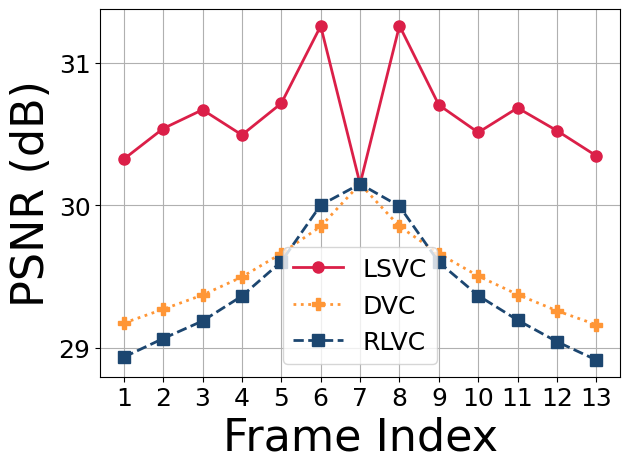

Reproduce this figure in Python. (Note: this script raises an exception after producing the figure.)
#!/usr/bin/python

import numpy as np
import matplotlib
matplotlib.use('Agg')
import matplotlib.pyplot as plt
import os
lfsize = 18
labelsize = 24
labelsize_s,labelsize_b = 24,32
linewidth = 4
plt.rcParams['xtick.labelsize'] = 20
plt.rcParams['ytick.labelsize'] = 20
plt.rcParams["font.family"] = "Times New Roman"
colors = ['#DB1F48','#FF9636','#1C4670','#9D5FFB','#21B6A8','#D65780']
# colors = ['#D00C0E','#E09C1A','#08A720','#86A8E7','#9D5FFB','#D65780']
labels = ['LSVC','H.264','H.265','DVC','RLVC']
markers = ['o','P','s','>','D','^']
linestyles = ['solid','dotted','dashed','dashdot', (0, (3, 5, 1, 5, 1, 5))]


########################NETWORK IMPACT#####################
# FPS,Rebuffer,Latency
def get_mean_std_from(pos,filename):
	arr = [[[] for _ in range(4)] for _ in range(5)]
	with open(filename,'r') as f:
		count = 0
		for line in f.readlines():
			line = line.strip()
			line = line.split(' ')
			v = float(line[pos])
			i = (count%20)//4 # method
			j = (count%20)%4 # lambda value
			arr[i][j] += [v]
			count += 1
	arr = np.array(arr)
	arr.resize(5,4*len(arr[0][0]))
	avg = np.mean(arr,1)
	std = np.std(arr,1)
	return avg,std

def get_arr_from(pos,filename):
	arr = [[[] for _ in range(4)] for _ in range(5)]
	with open(filename,'r') as f:
		count = 0
		for line in f.readlines():
			line = line.strip()
			line = line.split(' ')
			v = float(line[pos])
			i = (count%20)//4 # method
			j = (count%20)%4 # lambda value
			arr[i][j] += [v]
			count += 1
	arr = np.array(arr)
	return arr

def line_plot(XX,YY,label,color,path,xlabel,ylabel,lbsize=labelsize_b,lfsize=labelsize_b-8,legloc='best',
				xticks=None,yticks=None,ncol=None, yerr=None,
				use_arrow=False,arrow_coord=(0.4,30)):
	fig, ax = plt.subplots()
	ax.grid(zorder=0)
	for i in range(len(XX)):
		xx,yy = XX[i],YY[i]
		if yerr is None:
			plt.plot(xx, yy, color = color[i], marker = markers[i], 
				linestyle = linestyles[i], label = label[i], 
				linewidth=2, markersize=8)
		else:
			plt.errorbar(xx, yy, yerr=yerr[i], color = color[i], 
				marker = markers[i], label = label[i], 
				linewidth=2, markersize=8)
	plt.xlabel(xlabel, fontsize = lbsize)
	plt.ylabel(ylabel, fontsize = lbsize)
	if xticks is not None:
		plt.xticks(xticks,fontsize=lfsize)
	if yticks is not None:
		plt.yticks(yticks,fontsize=lfsize)
	if use_arrow:
		ax.text(
		    arrow_coord[0], arrow_coord[1], "Better", ha="center", va="center", rotation=-45, size=lbsize-8,
		    bbox=dict(boxstyle="larrow,pad=0.3", fc="white", ec="black", lw=2))
	plt.tight_layout()
	if ncol!=0:
		if ncol is None:
			plt.legend(loc=legloc,fontsize = lfsize)
		else:
			plt.legend(loc=legloc,fontsize = lfsize,ncol=ncol)
	# plt.xlim((0.8,3.2))
	# plt.ylim((-40,90))
	plt.tight_layout()
	fig.savefig(path,bbox_inches='tight')
	plt.close()

def bar_plot(avg,std,label,path,color,ylabel,yticks=None):
	N = len(avg)
	ind = np.arange(N)  # the x locations for the groups
	width = 0.5       # the width of the bars
	fig, ax = plt.subplots()
	ax.grid(zorder=0)
	ax.set_axisbelow(True)
	hbar = ax.bar(ind, avg, width, color=color, \
		yerr=std, error_kw=dict(lw=1, capsize=1, capthick=1))
	ax.set_ylabel(ylabel, fontsize = labelsize)
	ax.set_xticks(ind,fontsize=labelsize)
	ax.set_xticklabels(label, fontsize = labelsize)
	ax.bar_label(hbar, fmt='%.2f', fontsize = labelsize)
	if yticks is not None:
		plt.yticks( yticks,fontsize=labelsize )
	xleft, xright = ax.get_xlim()
	ybottom, ytop = ax.get_ylim()
	ratio = 0.3
	ax.set_aspect(abs((xright-xleft)/(ybottom-ytop))*ratio)
	plt.tight_layout()
	fig.savefig(path,bbox_inches='tight')
	plt.close()

def hbar_plot(avg,std,label,path,color,xlabel):
	plt.rcdefaults()
	fig, (ax1,ax2) = plt.subplots(1,2,sharey=True)

	y_pos = np.arange(len(avg))
	width = 0.5
	hbars1 = ax1.barh(y_pos, avg, width, color=color, xerr=std, align='center', error_kw=dict(lw=1, capsize=1, capthick=1))
	hbars2 = ax2.barh(y_pos, avg, width, color=color, xerr=std, align='center', error_kw=dict(lw=1, capsize=1, capthick=1))
	
	ax1.set_xlim(0,200)
	ax2.set_xlim(450,500)

	# hide the spines between ax and ax2
	ax1.spines['right'].set_visible(False)
	ax2.spines['left'].set_visible(False)
	ax1.yaxis.tick_left()
	# ax1.tick_params(labelright='off')

	d = .015 # how big to make the diagonal lines in axes coordinates
	# arguments to pass plot, just so we don't keep repeating them
	kwargs = dict(transform=ax1.transAxes, color='r', clip_on=False)
	ax1.plot((1-d,1+d), (-d,+d), **kwargs)
	ax1.plot((1-d,1+d),(1-d,1+d), **kwargs)

	kwargs.update(transform=ax2.transAxes)  # switch to the bottom axes
	ax2.plot((-d,+d), (1-d,1+d), **kwargs)
	ax2.plot((-d,+d), (-d,+d), **kwargs)

	ax1.bar_label(hbars1, fmt='%.2f', fontsize = labelsize_b-8)
	ax2.bar_label(hbars2, fmt='%.2f', fontsize = labelsize_b-8)
	ax1.set_yticks(y_pos, labels=label, fontsize = labelsize_b)
	ax1.invert_yaxis()  

	ax1.set_xticks([])
	ax2.set_xticks([])

	plt.tight_layout()
	fig.text(0.55, 0, xlabel, ha='center', fontsize = labelsize_b-8)
	fig.savefig(path,bbox_inches='tight')

######################PIPELINE##########################
#LSVC
[30.324174880981445, 30.538787841796875, 30.67068862915039, 30.493885040283203, 30.715839385986328, 31.258317947387695, 30.150089263916016, 31.260454177856445, 30.704235076904297, 30.511245727539062, 30.683883666992188, 30.52373695373535, 30.347036361694336]
[28.298402786254883, 29.32883071899414, 26.488296508789062, 28.39558219909668, 29.504722595214844, 28.867931365966797, 0.0, 28.858898162841797, 29.479257583618164, 28.426942825317383, 26.54940414428711, 29.309539794921875, 28.29562759399414]
[28.656272888183594, 29.642196655273438, 26.948925018310547, 28.73621940612793, 29.792583465576172, 29.28494644165039, 0.0, 29.288658142089844, 29.771686553955078, 28.774675369262695, 27.026559829711914, 29.634706497192383, 28.650615692138672]

[31.79556655883789, 32.010169982910156, 32.13483428955078, 32.01605224609375, 32.252105712890625, 32.848426818847656, 32.09651565551758, 32.850372314453125, 32.242488861083984, 32.039241790771484, 32.144073486328125, 31.9993953704834, 31.818790435791016]
[29.2729434967041, 30.47451400756836, 27.35369110107422, 29.36699867248535, 30.667308807373047, 30.300966262817383, 0.0, 30.276790618896484, 30.64506721496582, 29.374788284301758, 27.421789169311523, 30.45831871032715, 29.23392677307129]
[29.642555236816406, 30.805307388305664, 27.43917465209961, 29.723651885986328, 30.977153778076172, 30.32033920288086, 0.0, 30.323108673095703, 30.949195861816406, 29.71859359741211, 27.507112503051758, 30.794078826904297, 29.59737777709961]

[33.16758728027344, 33.39623260498047, 33.38203430175781, 33.413753509521484, 33.68014144897461, 34.219547271728516, 33.17623519897461, 34.22687911987305, 33.68741989135742, 33.449623107910156, 33.401241302490234, 33.39919662475586, 33.208526611328125]
[29.97351837158203, 31.370927810668945, 27.767627716064453, 30.074676513671875, 31.587181091308594, 31.054536819458008, 0.0, 31.03588104248047, 31.57195472717285, 30.092966079711914, 27.84052848815918, 31.368003845214844, 29.947742462158203]
[30.407732009887695, 31.75274658203125, 27.98227882385254, 30.49777603149414, 31.962841033935547, 31.130823135375977, 0.0, 31.135499954223633, 31.942415237426758, 30.512845993041992, 28.072826385498047, 31.765607833862305, 30.374088287353516]

[34.112464904785156, 34.348960876464844, 34.17481231689453, 34.358848571777344, 34.64569854736328, 35.04032516479492, 33.5637092590332, 35.05060958862305, 34.66664123535156, 34.40544128417969, 34.2020149230957, 34.36622619628906, 34.17374801635742]
[30.361879348754883, 31.887596130371094, 27.905567169189453, 30.454771041870117, 32.1118049621582, 31.319427490234375, 0.0, 31.30449867248535, 32.09374237060547, 30.479469299316406, 27.99410057067871, 31.888900756835938, 30.34747314453125]
[30.823848724365234, 32.28938293457031, 27.904136657714844, 30.906814575195312, 32.51226043701172, 30.9323787689209, 0.0, 30.935863494873047, 32.491764068603516, 30.917221069335938, 27.996685028076172, 32.30657958984375, 30.794898986816406]

# DVC
[29.173748016357422, 29.27092170715332, 29.37064552307129, 29.497413635253906, 29.661972045898438, 29.852237701416016, 30.150089263916016, 29.852378845214844, 29.661563873291016, 29.503948211669922, 29.374170303344727, 29.260009765625, 29.161935806274414]
[28.481109619140625, 28.577266693115234, 28.69678497314453, 28.772428512573242, 28.930997848510742, 29.2314510345459, 0.0, 29.223670959472656, 28.931238174438477, 28.82183837890625, 28.701223373413086, 28.59286880493164, 28.49413299560547]
[28.35502052307129, 28.450502395629883, 28.55092430114746, 28.612621307373047, 28.753910064697266, 28.990413665771484, 0.0, 28.98839569091797, 28.741500854492188, 28.65834617614746, 28.556934356689453, 28.46303367614746, 28.369247436523438]

[30.878501892089844, 30.991844177246094, 31.11358070373535, 31.2701416015625, 31.462112426757812, 31.68387794494629, 32.09651565551758, 31.678407669067383, 31.453899383544922, 31.26241111755371, 31.110883712768555, 30.966976165771484, 30.851383209228516]
[29.87420654296875, 29.990354537963867, 30.114185333251953, 30.209226608276367, 30.38852882385254, 30.745929718017578, 0.0, 30.724746704101562, 30.356836318969727, 30.25389862060547, 30.1245059967041, 29.99236297607422, 29.882112503051758]
[29.70517921447754, 29.816722869873047, 29.92607879638672, 29.994768142700195, 30.155187606811523, 30.442304611206055, 0.0, 30.4287109375, 30.122648239135742, 30.037315368652344, 29.9339656829834, 29.82136344909668, 29.711952209472656]

[32.132957458496094, 32.243408203125, 32.357173919677734, 32.50341796875, 32.68071746826172, 32.86759948730469, 33.17623519897461, 32.866546630859375, 32.6748161315918, 32.504634857177734, 32.3598747253418, 32.22612762451172, 32.110939025878906]
[30.806640625, 30.92320442199707, 31.03727912902832, 31.1124324798584, 31.257946014404297, 31.568897247314453, 0.0, 31.560964584350586, 31.228649139404297, 31.157615661621094, 31.036495208740234, 30.932708740234375, 30.81328773498535]
[30.63261604309082, 30.742660522460938, 30.837276458740234, 30.896705627441406, 31.00812530517578, 31.22210121154785, 0.0, 31.225732803344727, 30.971023559570312, 30.93768310546875, 30.838455200195312, 30.753334045410156, 30.642309188842773]

[32.98991775512695, 33.087459564208984, 33.17992401123047, 33.29349899291992, 33.42362594604492, 33.54410171508789, 33.5637092590332, 33.54086685180664, 33.418758392333984, 33.29288101196289, 33.18034362792969, 33.075042724609375, 32.984214782714844]
[31.387508392333984, 31.473073959350586, 31.574783325195312, 31.612934112548828, 31.725500106811523, 31.88429832458496, 0.0, 31.87765121459961, 31.704010009765625, 31.667377471923828, 31.58749771118164, 31.495058059692383, 31.41139793395996]
[31.19398307800293, 31.28240966796875, 31.35838508605957, 31.370620727539062, 31.45598602294922, 31.511009216308594, 0.0, 31.501174926757812, 31.42658805847168, 31.41568946838379, 31.364208221435547, 31.294601440429688, 31.21670150756836]

#RLVC
[28.934640884399414, 29.0654354095459, 29.188518524169922, 29.363454818725586, 29.605087280273438, 30.001672744750977, 30.150089263916016, 29.993770599365234, 29.60120391845703, 29.366622924804688, 29.19466209411621, 29.043128967285156, 28.91464614868164]
[28.252681732177734, 28.382244110107422, 28.518884658813477, 28.6552791595459, 28.917280197143555, 29.244461059570312, 0.0, 29.230913162231445, 28.90703010559082, 28.684768676757812, 28.525779724121094, 28.385425567626953, 28.257638931274414]
[28.231082916259766, 28.35358428955078, 28.465999603271484, 28.584169387817383, 28.787567138671875, 28.802413940429688, 0.0, 28.758514404296875, 28.77138900756836, 28.609603881835938, 28.474363327026367, 28.343585968017578, 28.236831665039062]

[30.781314849853516, 30.918954849243164, 31.047901153564453, 31.23015785217285, 31.494022369384766, 31.950214385986328, 32.09651565551758, 31.95067596435547, 31.49615478515625, 31.236324310302734, 31.0521240234375, 30.89522933959961, 30.75379753112793]
[29.768478393554688, 29.898950576782227, 30.04826545715332, 30.1702938079834, 30.465646743774414, 30.885608673095703, 0.0, 30.889318466186523, 30.46480369567871, 30.215803146362305, 30.044313430786133, 29.90804672241211, 29.778724670410156]
[29.678958892822266, 29.805009841918945, 29.914960861206055, 30.010356903076172, 30.22585678100586, 30.278287887573242, 0.0, 30.2508487701416, 30.222610473632812, 30.053380966186523, 29.915616989135742, 29.801546096801758, 29.694578170776367]

[32.05010986328125, 32.20680236816406, 32.35564041137695, 32.55833435058594, 32.83184051513672, 33.269229888916016, 33.17623519897461, 33.277217864990234, 32.842647552490234, 32.57870864868164, 32.374053955078125, 32.1959342956543, 32.042667388916016]
[30.808195114135742, 30.94692611694336, 31.095979690551758, 31.21013641357422, 31.491060256958008, 31.887453079223633, 0.0, 31.89170265197754, 31.485570907592773, 31.271921157836914, 31.107885360717773, 30.96190643310547, 30.832374572753906]
[30.683185577392578, 30.819730758666992, 30.93010902404785, 31.01856803894043, 31.226238250732422, 31.12099838256836, 0.0, 31.0999755859375, 31.210622787475586, 31.07532501220703, 30.948209762573242, 30.826629638671875, 30.716211318969727]

[32.948448181152344, 33.099937438964844, 33.23990249633789, 33.43804931640625, 33.688114166259766, 34.05646896362305, 33.5637092590332, 34.05782699584961, 33.69127655029297, 33.45049285888672, 33.257877349853516, 33.09467697143555, 32.953392028808594]
[31.496746063232422, 31.628128051757812, 31.76934242248535, 31.8779354095459, 32.11865997314453, 32.346561431884766, 0.0, 32.336822509765625, 32.0954704284668, 31.918598175048828, 31.77651023864746, 31.641735076904297, 31.513755798339844]
[31.346698760986328, 31.46917724609375, 31.57929801940918, 31.65304183959961, 31.814544677734375, 31.50114631652832, 0.0, 31.472368240356445, 31.788970947265625, 31.691736221313477, 31.580381393432617, 31.47230339050293, 31.364946365356445]

WP_PSNR = []
MC_PSNR = []
RE_PSNR = []

        
#######################ERROR PROP########################
eplabels = ['LSVC','DVC','RLVC'] # UVG,r=2048
frame_loc = [[i for i in range(1,14)] for _ in range(len(eplabels))]
DVC_error = [
[29.17373275756836, 29.27086639404297, 29.370689392089844, 29.497406005859375, 29.661972045898438, 29.852237701416016, 30.150089263916016, 29.852378845214844, 29.661556243896484, 29.503952026367188, 29.374088287353516, 29.260000228881836, 29.161962509155273],
[30.87851333618164, 30.991844177246094, 31.11360740661621, 31.27014923095703, 31.462120056152344, 31.68387794494629, 32.09651565551758, 31.678407669067383, 31.453895568847656, 31.26244354248047, 31.11084747314453, 30.96697235107422, 30.851476669311523],
[32.132972717285156, 32.243431091308594, 32.35715866088867, 32.50340270996094, 32.68071746826172, 32.86759948730469, 33.17623519897461, 32.866546630859375, 32.67479705810547, 32.504638671875, 32.3599967956543, 32.226200103759766, 32.11112594604492],
[32.98991012573242, 33.08746337890625, 33.17982864379883, 33.293479919433594, 33.42365646362305, 33.544105529785156, 33.5637092590332, 33.54086685180664, 33.418758392333984, 33.292877197265625, 33.18037414550781, 33.075035095214844, 32.984283447265625],
]
RLVC_error = [
[28.934640884399414, 29.0654354095459, 29.188518524169922, 29.363454818725586, 29.605087280273438, 30.001672744750977, 30.150089263916016, 29.993770599365234, 29.60120391845703, 29.366622924804688, 29.19466209411621, 29.043128967285156, 28.91464614868164],
[30.781314849853516, 30.918954849243164, 31.047901153564453, 31.23015785217285, 31.494022369384766, 31.950214385986328, 32.09651565551758, 31.95067596435547, 31.49615478515625, 31.236337661743164, 31.052120208740234, 30.89519691467285, 30.753807067871094],
[32.05003356933594, 32.206790924072266, 32.35562515258789, 32.55833435058594, 32.83184051513672, 33.269229888916016, 33.17623519897461, 33.277217864990234, 32.842647552490234, 32.578739166259766, 32.3740234375, 32.1959228515625, 32.042484283447266],
[32.94842529296875, 33.0999755859375, 33.23988723754883, 33.43804168701172, 33.688114166259766, 34.05646896362305, 33.5637092590332, 34.05782699584961, 33.69127655029297, 33.450496673583984, 33.25787353515625, 33.094661712646484, 32.95338439941406],
]
LSVC_error = [
[30.324174880981445, 30.538787841796875, 30.67068862915039, 30.49388313293457, 30.715848922729492, 31.25832176208496, 30.150089263916016, 31.260454177856445, 30.7042293548584, 30.511245727539062, 30.683881759643555, 30.523727416992188, 30.34703254699707],
[31.795574188232422, 32.01017379760742, 32.13482666015625, 32.016048431396484, 32.25210189819336, 32.848426818847656, 32.09651565551758, 32.85036849975586, 32.24248123168945, 32.039222717285156, 32.14407730102539, 31.9993953704834, 31.81879997253418],
[33.16758728027344, 33.39623260498047, 33.38203430175781, 33.413753509521484, 33.68014144897461, 34.21955108642578, 33.17623519897461, 34.22688674926758, 33.68741989135742, 33.44963455200195, 33.401241302490234, 33.39918518066406, 33.20851516723633],
[34.112457275390625, 34.34897232055664, 34.174808502197266, 34.358848571777344, 34.64569854736328, 35.04032516479492, 33.5637092590332, 35.05060958862305, 34.66664505004883, 34.40544891357422, 34.20201110839844, 34.366241455078125, 34.17375183105469],
]
ytick_list = [range(29,32),range(31,34),range(32,35),range(33,36)]
for i in range(4):
    PSNRs = [LSVC_error[i],DVC_error[i],RLVC_error[i]]
    ylabel = 'PSNR (dB)' if i==0 else ''
    legloc = 'lower center' if i==0 else 'best'
    line_plot(frame_loc,PSNRs,eplabels,colors,
            f'/home/bo/Dropbox/Research/SIGCOMM22/images/error_prop_{i}.eps',
            'Frame Index',ylabel,xticks=range(1,14),yticks=ytick_list[i],
            lfsize=lfsize,legloc=legloc)

Ubpps = [[0.12,0.18,0.266,0.37,0.50],
		[0.12,0.20,0.33,0.54],
		[0.14,0.24,0.40,0.67],
		[0.08,0.12,0.19,0.27],
		[0.06,0.11,0.164,0.24],
		]
UPSNRs = [[30.63,32.17,33.52,34.39,35.01],
		[30.58,32.26,33.75,34.97],
		[31.53,33.05,34.33,35.36],
		[29.52,31.30,32.52,33.28],
		[29.42,31.30,32.60,33.42],
		]
Ubpps = np.array(Ubpps)
UPSNRs = np.array(UPSNRs)
line_plot(Ubpps,UPSNRs,labels,colors,
		'/home/bo/Dropbox/Research/SIGCOMM22/images/rate-distortion-UVG.eps',
		'bpp','PSNR (dB)',use_arrow=True,arrow_coord=(0.1,34),
		xticks=[.2,.4,.6],yticks=range(30,37))

line_plot(Ubpps[1:],UPSNRs[1:],labels[1:],colors[1:],
		'/home/bo/Dropbox/Research/SIGCOMM22/images/motivation0.eps',
		'bpp','PSNR (dB)',use_arrow=True,arrow_coord=(0.1,34),
		xticks=[.2,.4,.6],yticks=range(30,37))

Mbpps = [[0.14,0.21,0.30,0.41,0.538],
		[0.14,0.23,0.38,0.63],
		[0.16,0.26,0.43,0.76],
		[0.09,0.15,0.22,0.31],
		[0.08,0.14,0.20,0.28],
		]
MPSNRs = [[30.93,32.47,33.75,34.57,35.18],
		[30.71,32.42,33.95,35.23],
		[31.56,33.16,34.52,35.61],
		[29.98,31.72,32.96,33.73],
		[29.64,31.54,32.80,33.60],
		]

line_plot(Mbpps,MPSNRs,labels,colors,
		'/home/bo/Dropbox/Research/SIGCOMM22/images/rate-distortion-MCL.eps',
		'bpp','',
		xticks=[.2,.4,.6],yticks=range(30,37))

Xbpps = [[0.10,0.147,0.22,0.34,0.489],
		[0.10,0.17,0.32,0.60],
		[0.11,0.21,0.37,0.66],
		[0.06,0.10,0.16,0.24],
		[0.05,0.087,0.138,0.216],
		]
XPSNRs = [[31.84,33.24,34.51,35.40,36.08],
		[31.56,32.97,34.30,35.49],
		[32.45,33.83,35.01,35.96],
		[30.89,32.68,33.92,34.69],
		[30.75,32.51,33.71,34.48],
		]

line_plot(Xbpps,XPSNRs,labels,colors,
		'/home/bo/Dropbox/Research/SIGCOMM22/images/rate-distortion-Xiph.eps',
		'bpp','',
		xticks=[.2,.4,.6],yticks=range(31,37))

Hbpps = [[0.14,0.21,0.307,0.37,0.56],
		[0.14,0.24,0.40,0.66],
		[0.16,0.275,0.47,0.77],
		[0.09,0.15,0.22,0.32],
		[0.08,0.13,0.20,0.28],
		]
HPSNRs = [[29.75,31.28,32.39,33.05,33.54],
		[29.56,31.18,32.66,33.86],
		[30.50,32.01,33.28,34.24],
		[28.84,30.40,31.35,31.95],
		[28.48,30.29,31.37,32.04],
		]

line_plot(Hbpps,HPSNRs,labels,colors,
		'/home/bo/Dropbox/Research/SIGCOMM22/images/rate-distortion-HEVC.eps',
		'bpp','',
		xticks=[.2,.4,.6,.8],yticks=range(30,35))

def groupedbar(data_mean,data_std,ylabel,path,yticks=None,envs = ['WiFi', 'Lossy WiFi'],
				methods = ['LSVC','H.264','H.265','DVC','RLVC'],use_barlabel=False):
	fig = plt.figure()
	ax = fig.add_subplot(111)
	num_methods = data_mean.shape[1]
	num_env = data_mean.shape[0]
	center_index = np.arange(1, num_env + 1)
	colors = ['lightcoral', 'orange', 'yellow', 'palegreen', 'lightskyblue']
	# colors = ['coral', 'orange', 'green', 'cyan', 'blue']

	ax.grid()
	ax.spines['bottom'].set_linewidth(3)
	ax.spines['top'].set_linewidth(3)
	ax.spines['left'].set_linewidth(3)
	ax.spines['right'].set_linewidth(3)
	plt.xticks(np.linspace(1, 2, 2), envs, size=labelsize)
	ax.set_ylabel(ylabel, size=labelsize)
	if yticks is not None:
		plt.yticks(yticks,fontsize=lfsize)
	hatches = ['/', '-', 'O', '|', '\\']

	for i in range(num_methods):
	    x_index = center_index + (i - (num_methods - 1) / 2) * 0.16
	    hbar=plt.bar(x_index, data_mean[:, i], width=0.15, linewidth=2,
	            color=colors[i], label=methods[i], hatch=hatches[i], edgecolor='k')
	    plt.errorbar(x=x_index, y=data_mean[:, i],
	                 yerr=data_std[:, i], fmt='k.', elinewidth=3)
	    if use_barlabel:
	    	ax.bar_label(hbar, fmt='%.2f', fontsize = labelsize_b-16, rotation='vertical')
	

	plt.legend(bbox_to_anchor=(0.46, 1.28), fancybox=True,
	           loc='upper center', ncol=3, fontsize=20)
	fig.savefig(path, bbox_inches='tight')
	plt.close()


########################HARDWARE IMPACT#####################
# RTX2080,RTX2070
# all hardware in same plot: x(HW),y(speed)

# GTX1080 performance
# encoder only
# encoding speed
fps_avg_list = []
fps_std_list = []
with open('1080_speed.log','r') as f:
	count = 0
	fps_arr = []
	for idx,line in enumerate(f.readlines()):
		line = line.strip()
		line = line.split(' ')
		fps_arr += [float(line[3])]
		if idx%4==3:
			fps_arr = np.array(fps_arr)
			fps_avg,fps_std = np.mean(fps_arr),np.std(fps_arr)
			fps_avg_list.append(fps_avg)
			fps_std_list.append(fps_std)
			fps_arr = []

hbar_plot(fps_avg_list[1:],fps_std_list[1:],labels[1:],
		'/home/bo/Dropbox/Research/SIGCOMM22/images/motivation1.eps',
		'#4f646f','FPS')

with open('cpu_speed.log','r') as f:
	count = 0
	fps_arr = []
	for idx,line in enumerate(f.readlines()):
		line = line.strip()
		line = line.split(' ')
		fps_arr += [float(line[3])]
		if idx%4==3:
			fps_arr = np.array(fps_arr)
			fps_avg,fps_std = np.mean(fps_arr),np.std(fps_arr)
			fps_avg_list.append(fps_avg)
			fps_std_list.append(fps_std)
			fps_arr = []

fps_avg_arr = np.array(fps_avg_list)
fps_std_arr = np.array(fps_std_list)
fps_avg_arr.resize(2,5)
fps_std_arr.resize(2,5)
selected = [0,3,4]
groupedbar(fps_avg_arr[:,selected],fps_std_arr[:,selected],'FPS', 
	'/home/bo/Dropbox/Research/SIGCOMM22/images/speed.eps',yticks=[10,20,30],
	envs = ['GTX 1080', 'Intel i9'], methods = ['LSVC','DVC','RLVC'],use_barlabel=True)


# NET 1
ytick_list = [range(30,36),range(30,36),range(31,36),range(29,34)]
fps_arr = get_arr_from(3,'live_client.log')
fps_arr = np.mean(fps_arr,2)

k = 0
for psnr,bpp,yc in [(UPSNRs,Ubpps,True),(MPSNRs,Mbpps,False),(XPSNRs,Xbpps,False),(HPSNRs,Hbpps,False)]:
	throughput = np.array(bpp)/fps_arr
	# used to compute throughput
	line_plot(throughput,psnr,labels,colors,
		f'/home/bo/Dropbox/Research/SIGCOMM22/images/bpep-distortion_{k}.eps',
		'Pixel-level Throughput','PSNR (dB)' if yc else '',use_arrow=yc,arrow_coord=(0.005,34),
		xticks=[.01,.02],yticks=ytick_list[k])
	k += 1

fps_avg1,fps_std1 = get_mean_std_from(3,'live_client.log')
rbf_avg1,rbf_std1 = get_mean_std_from(4,'live_server.log')
lat_avg1,lat_std1 = get_mean_std_from(5,'live_server.log')

# NET 2
fps_arr = get_arr_from(3,'lossy_client.log')
fps_arr = np.mean(fps_arr,2)

k = 0
for psnr,bpp,yc in [(UPSNRs,Ubpps,True),(MPSNRs,Mbpps,False),(XPSNRs,Xbpps,False),(HPSNRs,Hbpps,False)]:
	throughput = np.array(bpp)/fps_arr
	# used to compute throughput
	line_plot(throughput,psnr,labels,colors,
		f'/home/bo/Dropbox/Research/SIGCOMM22/images/bpep-distortion_lossy_{k}.eps',
		'Pixel-level Throughput','PSNR (dB)' if yc else '',use_arrow=yc,arrow_coord=(0.005,34),
		xticks=[.01,.02],yticks=ytick_list[k])
	k += 1

fps_avg2,fps_std2 = get_mean_std_from(3,'lossy_client.log')
rbf_avg2,rbf_std2 = get_mean_std_from(4,'lossy_server.log')
lat_avg2,lat_std2 = get_mean_std_from(5,'lossy_server.log')

fps_avg = np.stack((fps_avg1,fps_avg2))
fps_std = np.stack((fps_std1,fps_std2))
rbf_avg = np.stack((rbf_avg1,rbf_avg2))
rbf_std = np.stack((rbf_std1,rbf_std2))
lat_avg = np.stack((lat_avg1,lat_avg2))
lat_std = np.stack((lat_std1,lat_std2))

groupedbar(fps_avg,fps_std,'FPS', 
	'/home/bo/Dropbox/Research/SIGCOMM22/images/framerate.eps',
	yticks=[0,10,20,30])
groupedbar(rbf_avg,rbf_std,'', 
	'/home/bo/Dropbox/Research/SIGCOMM22/images/rebufferrate.eps',
	yticks=[0,.1,.2,.3])
groupedbar(lat_avg,lat_std,'Second', 
	'/home/bo/Dropbox/Research/SIGCOMM22/images/latency.eps',
	yticks=[0,1,2,3,4])
########################ABLATION####################################
# UVG
ab_labels = ['LSVC','w/o TSE','Linear','One-hop']
bpps = [[0.12,0.18,0.266,0.37],
		[0.12,0.20,0.30,0.41],
        [0.10,0.15,0.23,0.33],
		[0.11,0.17,0.27,0.41],
		]
PSNRs = [[30.63,32.17,33.52,34.39],
		[29.83,31.25,32.74,34.05],
        [29.33,31.15,32.76,33.74],
		[29.77,31.62,32.99,33.92],
		]
line_plot(bpps,PSNRs,ab_labels,colors,
		'/home/bo/Dropbox/Research/SIGCOMM22/images/ablation_e.eps',
		'bpp','PSNR (dB)',use_arrow=True,arrow_coord=(0.15,33),
		xticks=[.1,.2,.3,.4],yticks=range(30,35))

# speed
fps_avg_list = []
fps_std_list = []
with open('ablation.log','r') as f:
	count = 0
	fps_arr = []
	for idx,line in enumerate(f.readlines()):
		line = line.strip()
		line = line.split(' ')
		fps_arr += [float(line[3])]
		if idx%4==3:
			fps_arr = np.array(fps_arr)
			fps_avg,fps_std = np.mean(fps_arr),np.std(fps_arr)
			fps_avg_list.append(fps_avg)
			fps_std_list.append(fps_std)
			fps_arr = []
ab_labels = ['LSVC','w/o TSE','Linear','One-hop']
bar_plot(fps_avg_list,fps_std_list,ab_labels,
		'/home/bo/Dropbox/Research/SIGCOMM22/images/ablation_s.eps',
		'#4f646f','FPS',yticks=range(0,40,10))

######################SCALABILITY##########################
# motivation show duration
scalability_labels = ['LSVC','DVC','RLVC']
# read
fps_avg_list = []
fps_std_list = []
gpu_avg_list = []
gpu_std_list = []
with open('scalability.log','r') as f:
	count = 0
	fps_arr = []
	gpu_arr = []
	for idx,line in enumerate(f.readlines()):
		line = line.strip()
		line = line.split(' ')
		fps_arr += [float(line[3])]
		gpu_arr += [float(line[6])]
		if idx%4==3:
			fps_arr = np.array(fps_arr)
			gpu_arr = np.array(gpu_arr)/8117
			fps_avg,fps_std = np.mean(fps_arr),np.std(fps_arr)
			gpu_avg,gpu_std = np.mean(gpu_arr),np.std(gpu_arr)
			fps_avg_list.append(fps_avg)
			fps_std_list.append(fps_std)
			gpu_avg_list.append(gpu_avg)
			gpu_std_list.append(gpu_std)
			fps_arr = []
			gpu_arr = []

fps_avg_list = np.array(fps_avg_list)
fps_avg_list.resize(len(scalability_labels),30)
fps_std_list = np.array(fps_std_list)
fps_std_list.resize(len(scalability_labels),30)
gpu_avg_list = np.array(gpu_avg_list)
gpu_avg_list.resize(len(scalability_labels),30)
gpu_std_list = np.array(gpu_std_list)
gpu_std_list.resize(len(scalability_labels),30)

show_indices = [0,1,5,13,29] # 1,2,6,14,30
GOP_size = [[(i+1)*2+1 for i in show_indices] for _ in range(len(scalability_labels))]
line_plot(GOP_size,fps_avg_list[:,show_indices],scalability_labels,colors,
		'/home/bo/Dropbox/Research/SIGCOMM22/images/scalability_fps.eps',
		'GOP Size','FPS',yerr=fps_std_list[:,show_indices],ncol=0,
		yticks=range(10,50,10),xticks=range(0,61,10))
line_plot(GOP_size,gpu_avg_list[:,show_indices],scalability_labels,colors,
		'/home/bo/Dropbox/Research/SIGCOMM22/images/scalability_gpu.eps',
		'GOP Size','GPU Usage (%)',xticks=range(0,61,10),yticks=[.2,.3,.4,.5],
		yerr=gpu_std_list[:,show_indices])

SPSNRs = [
[30.91,32.62,33.89,34.57],
[30.94,32.58,33.87,34.60],
[30.63,32.17,33.52,34.39],
[30.17,31.72,33.12,34.07],
[29.72,31.29,32.74,33.76],
]
Sbpps = [
[0.23,0.36,0.54,0.74],
[0.21,0.30,0.44,0.61],
[0.12,0.18,0.266,0.37],
[0.11,0.16,0.22,0.31],
[0.10,0.15,0.21,0.30],
]
sc_labels = ['GOP=3','GOP=5','GOP=13','GOP=29','GOP=61']
line_plot(Sbpps,SPSNRs,sc_labels,colors,
		'/home/bo/Dropbox/Research/SIGCOMM22/images/scalability_e.eps',
		'bpp','PSNR (dB)',use_arrow=True,arrow_coord=(0.15,34),
		xticks=[0.1,0.2,.3,.4,.5,.6,.7],yticks=range(30,35))

# motiv
show_indices = range(30)
GOP_size = [[(i+1)*2+1 for i in show_indices] for _ in range(2)]
line_plot(GOP_size,gpu_avg_list[1:,show_indices],scalability_labels[1:],colors[1:],
		'/home/bo/Dropbox/Research/SIGCOMM22/images/motivation2.eps',
		'GOP Size','GPU Usage (%)',xticks=range(0,61,10),yticks=[.21,.22,.23,.24])
show_indices = range(30)#[0,1,5,13,29]
GOP_size = [[(i+1)*2+1 for i in show_indices] for _ in range(3)]
total_time = 1/fps_avg_list[:,show_indices]*(1+np.array(show_indices))
line_plot(GOP_size,total_time,scalability_labels,colors,
		'/home/bo/Dropbox/Research/SIGCOMM22/images/motivation3.eps',
		'GOP Size','Second',xticks=range(0,61,10),yticks=[0,.5,1,1.5])
